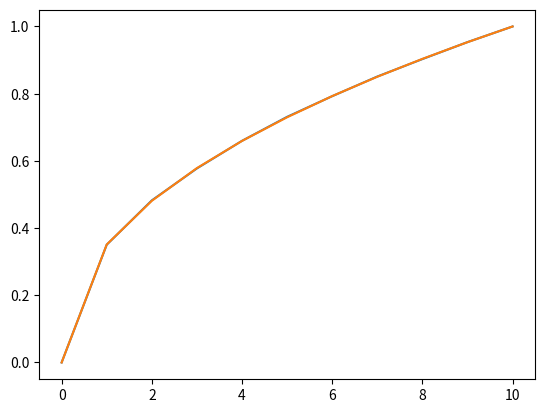

This chart was generated by the following Python code:
import matplotlib.pyplot as plt
import numpy as np
from scipy.optimize import curve_fit
import math

# Gamma values
gammalut = np.array([
    0, 0.3504950718773984, 0.48243595264750255, 0.57750428843709, 
    0.6596458942714417, 0.731034378464739, 0.7925580792857235, 
    0.8509817015104557, 0.9029435754464383, 0.9534255851019492, 1.0
])

# Corresponding x values
x = np.linspace(0, 1, len(gammalut))

plt.plot(gammalut)
plt.plot(np.power(x, 1/2.2))

plt.show()